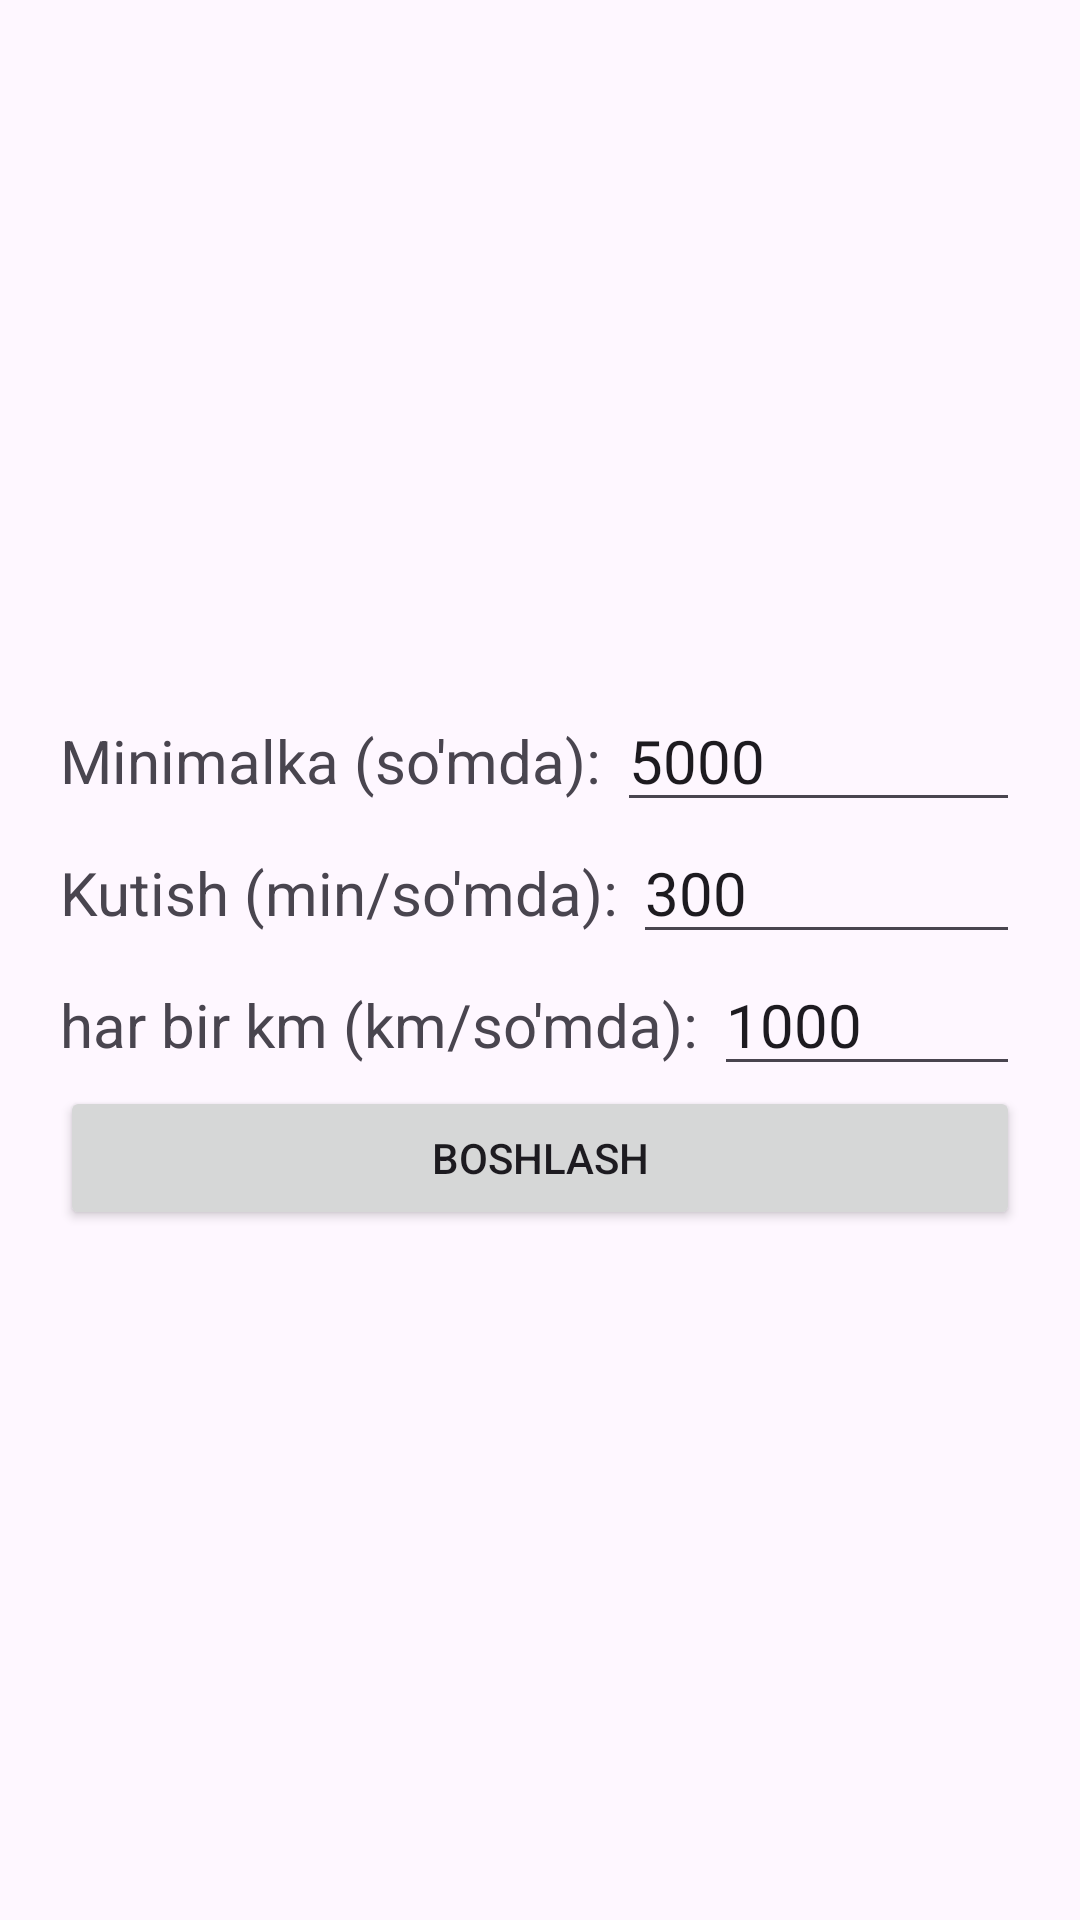

This screen was rendered from an Android layout file. Write that file and the resources it references.
<!-- AndroidManifest.xml: application theme Theme.TaxiMetr -->
<!-- res/layout/activity_main.xml -->
<?xml version="1.0" encoding="utf-8"?>
<LinearLayout
    xmlns:android="http://schemas.android.com/apk/res/android"
    xmlns:app="http://schemas.android.com/apk/res-auto"
    xmlns:tools="http://schemas.android.com/tools"
    android:layout_width="match_parent"
    android:layout_height="match_parent"
    android:orientation="vertical"
    android:gravity="center"
    android:padding="20dp"
    tools:context=".MainActivity">

    <LinearLayout
        android:layout_width="match_parent"
        android:layout_height="wrap_content"
        >

        <TextView
            android:layout_width="wrap_content"
            android:layout_height="wrap_content"
            android:text="Minimalka (so'mda): "
            android:textSize="20sp"
            />
        <EditText
            android:id="@+id/edt_minimalka"
            android:layout_width="wrap_content"
            android:layout_height="wrap_content"
            android:layout_weight="1"
            android:inputType="number"
            android:text="5000"
            android:textSize="20sp"
            android:hint="Minimalka"/>

    </LinearLayout>

    <LinearLayout
        android:layout_width="match_parent"
        android:layout_height="wrap_content"
        >

        <TextView
            android:layout_width="wrap_content"
            android:layout_height="wrap_content"
            android:text="Kutish (min/so'mda): "
            android:textSize="20sp"
            />
        <EditText
            android:id="@+id/edt_kutish_summa"
            android:layout_width="wrap_content"
            android:layout_height="wrap_content"
            android:inputType="number"
            android:layout_weight="1"
            android:text="300"
            android:textSize="20sp"
            android:hint="Minimalka"/>

    </LinearLayout>

    <LinearLayout
        android:layout_width="match_parent"
        android:layout_height="wrap_content"
        >

        <TextView
            android:layout_width="wrap_content"
            android:layout_height="wrap_content"
            android:text="har bir km (km/so'mda): "
            android:textSize="20sp"
            />
        <EditText
            android:id="@+id/edt_km_summ"
            android:layout_width="wrap_content"
            android:layout_height="wrap_content"
            android:inputType="number"
            android:layout_weight="1"
            android:text="1000"
            android:textSize="20sp"
            android:hint="Minimalka"/>

    </LinearLayout>

    <Button
        android:id="@+id/btn_start"
        android:layout_width="match_parent"
        android:layout_height="wrap_content"
        android:text="Boshlash"/>

</LinearLayout>
<!-- resources referenced by this layout -->
<resources>
  <style name="Theme.TaxiMetr" parent="Base.Theme.TaxiMetr" />
  <style name="Base.Theme.TaxiMetr" parent="Theme.Material3.DayNight.NoActionBar">
          
          
      </style>
</resources>
